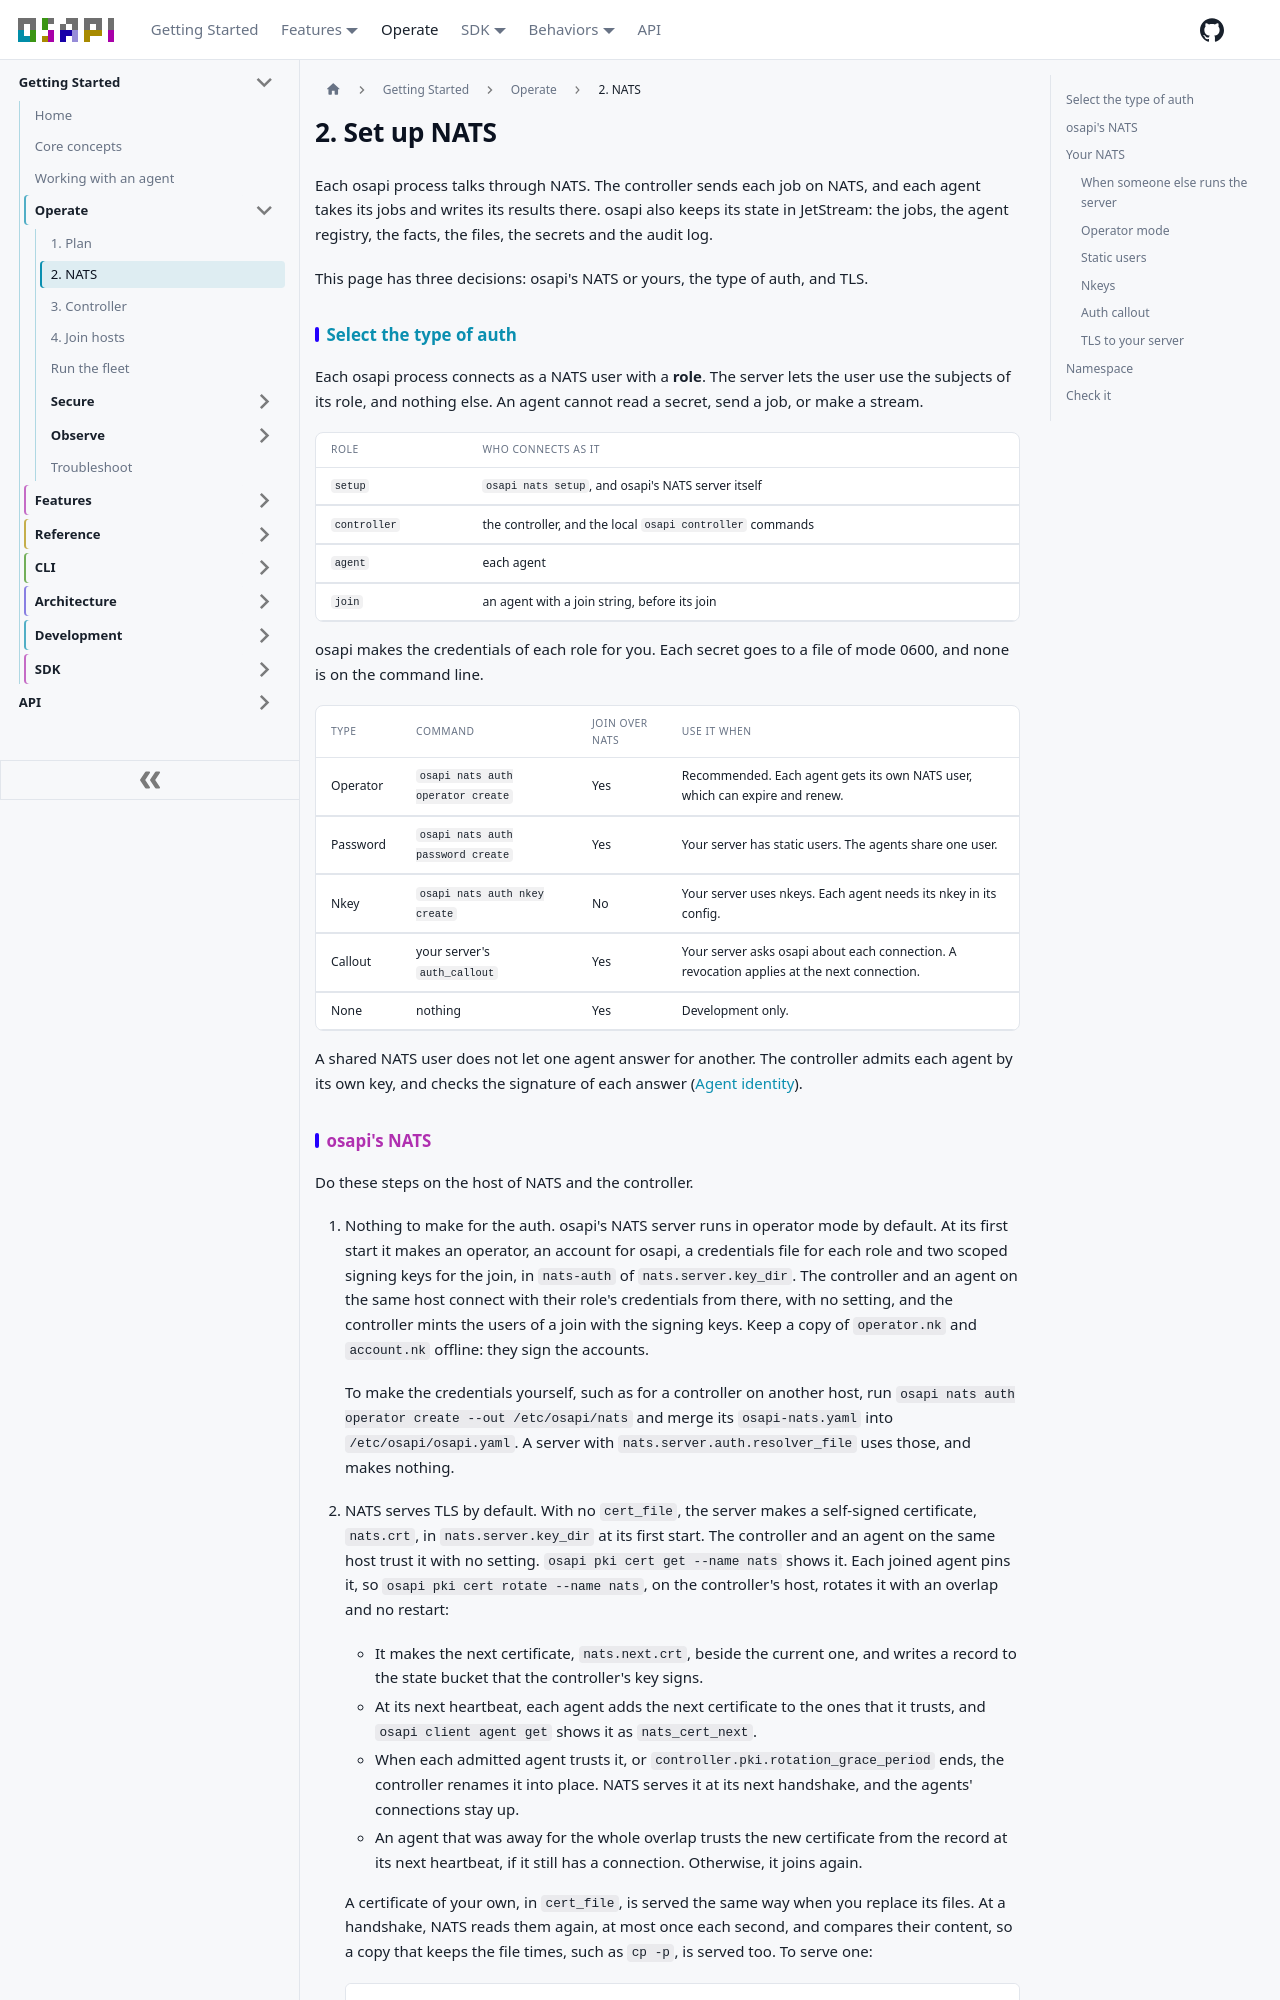

repository: osapi-io/osapi · page: sidebar/operate/nats.html · generator: docusaurus

---
sidebar_position: 2
title: 2. NATS
---

# 2. Set up NATS

Each osapi process talks through NATS. The controller sends each job on NATS,
and each agent takes its jobs and writes its results there. osapi also keeps its
state in JetStream: the jobs, the agent registry, the facts, the files, the
secrets and the audit log.

This page has three decisions: osapi's NATS or yours, the type of auth, and TLS.

## Select the type of auth

Each osapi process connects as a NATS user with a **role**. The server lets the
user use the subjects of its role, and nothing else. An agent cannot read a
secret, send a job, or make a stream.

| Role         | Who connects as it                                        |
| ------------ | --------------------------------------------------------- |
| `setup`      | `osapi nats setup`, and osapi's NATS server itself        |
| `controller` | the controller, and the local `osapi controller` commands |
| `agent`      | each agent                                                |
| `join`       | an agent with a join string, before its join              |

osapi makes the credentials of each role for you. Each secret goes to a file of
mode 0600, and none is on the command line.

| Type     | Command                           | Join over NATS | Use it when                                                                                |
| -------- | --------------------------------- | -------------- | ------------------------------------------------------------------------------------------ |
| Operator | `osapi nats auth operator create` | Yes            | Recommended. Each agent gets its own NATS user, which can expire and renew.                |
| Password | `osapi nats auth password create` | Yes            | Your server has static users. The agents share one user.                                   |
| Nkey     | `osapi nats auth nkey create`     | No             | Your server uses nkeys. Each agent needs its nkey in its config.                           |
| Callout  | your server's `auth_callout`      | Yes            | Your server asks osapi about each connection. A revocation applies at the next connection. |
| None     | nothing                           | Yes            | Development only.                                                                          |

A shared NATS user does not let one agent answer for another. The controller
admits each agent by its own key, and checks the signature of each answer
([Agent identity](../architecture/agent-identity.md)).
